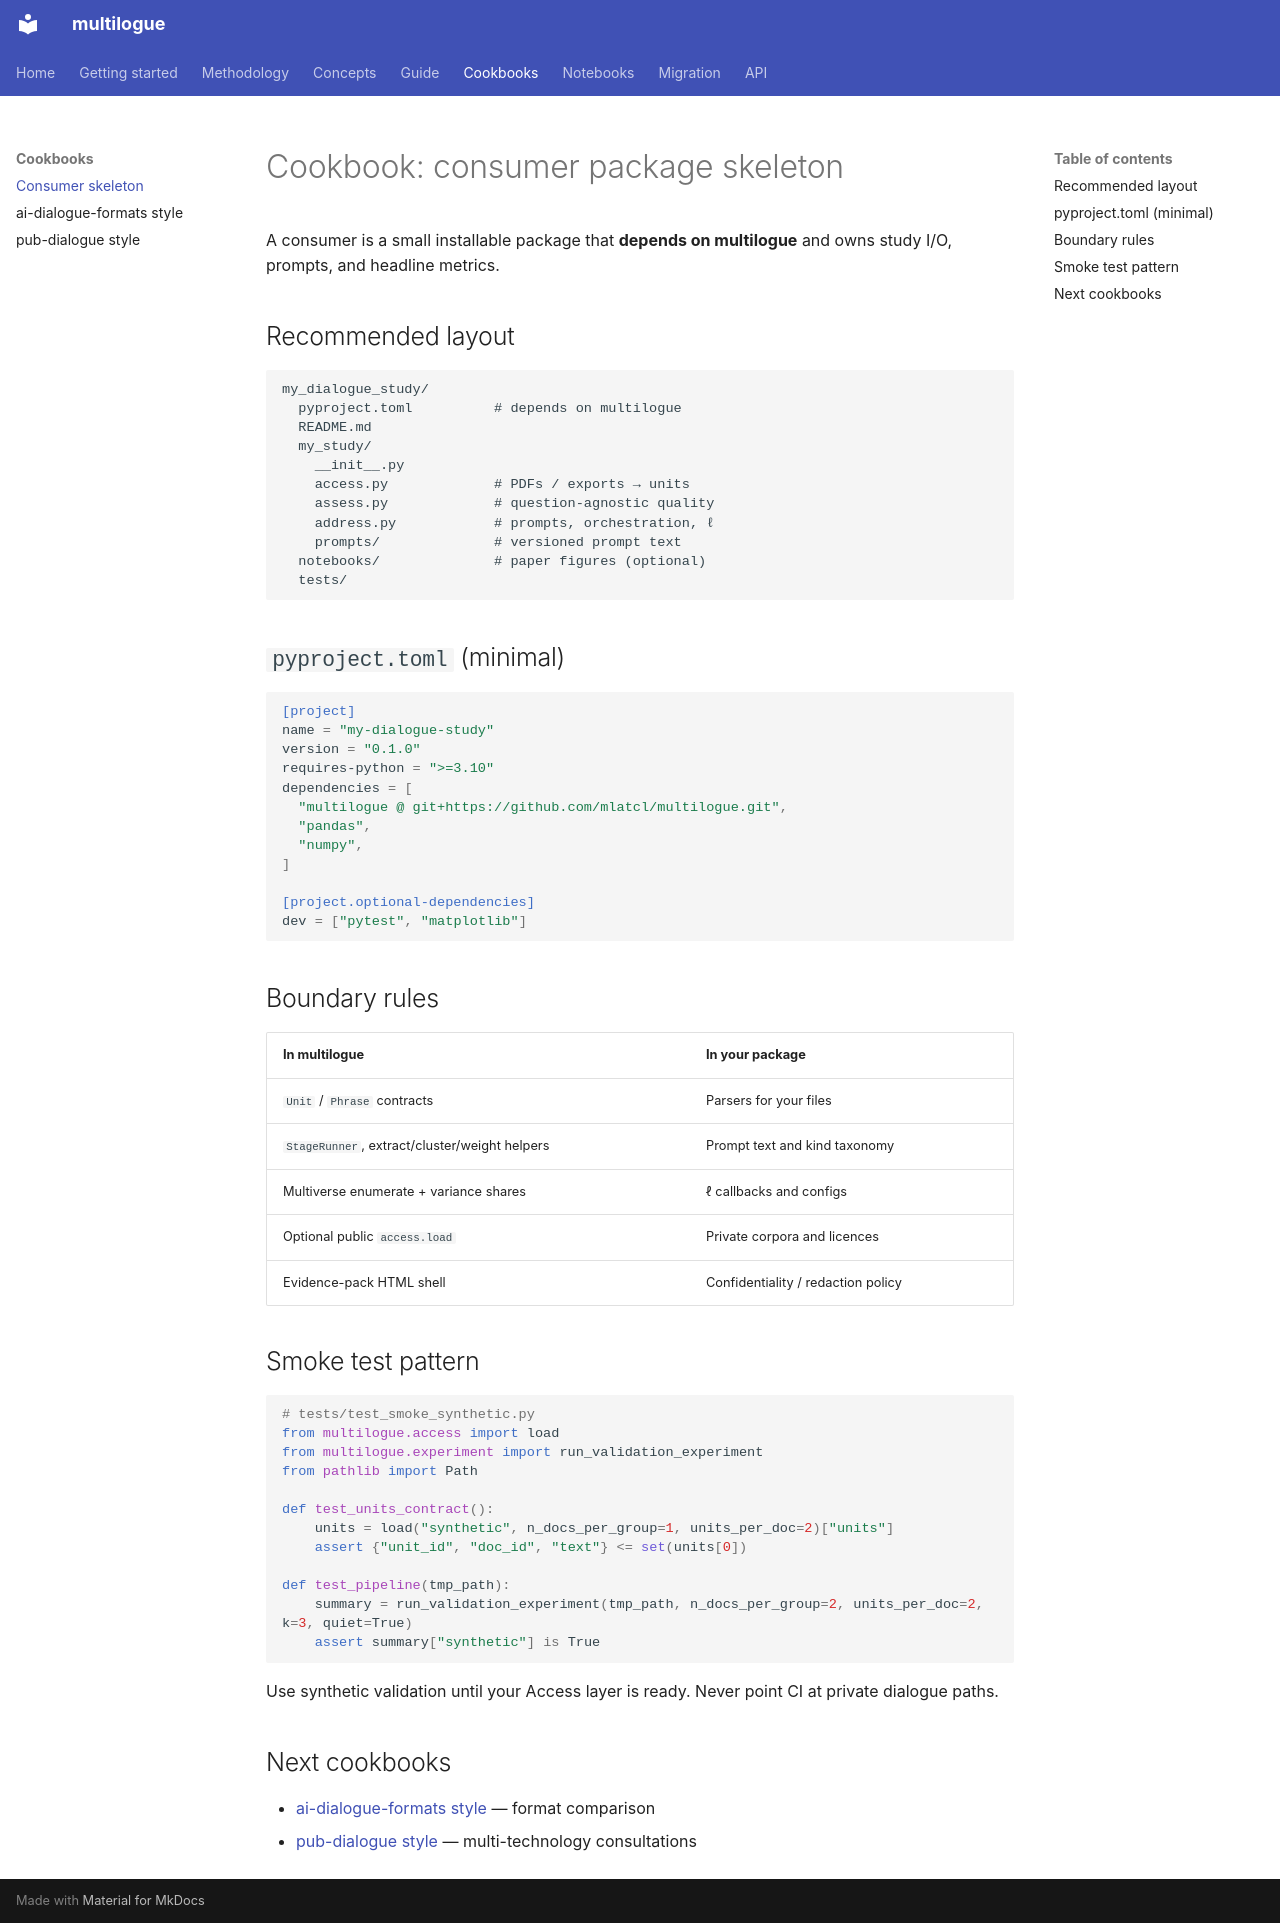

repository: mlatcl/multilogue · page: cookbooks/consumer-skeleton/index.html · generator: mkdocs

# Cookbook: consumer package skeleton

A consumer is a small installable package that **depends on multilogue** and owns study I/O, prompts, and headline metrics.

## Recommended layout

```text
my_dialogue_study/
  pyproject.toml          # depends on multilogue
  README.md
  my_study/
    __init__.py
    access.py             # PDFs / exports → units
    assess.py             # question-agnostic quality
    address.py            # prompts, orchestration, ℓ
    prompts/              # versioned prompt text
  notebooks/              # paper figures (optional)
  tests/
```

## `pyproject.toml` (minimal)

```toml
[project]
name = "my-dialogue-study"
version = "0.1.0"
requires-python = ">=3.10"
dependencies = [
  "multilogue @ git+https://github.com/mlatcl/multilogue.git",
  "pandas",
  "numpy",
]

[project.optional-dependencies]
dev = ["pytest", "matplotlib"]
```

## Boundary rules

| In multilogue | In your package |
|---------------|-----------------|
| `Unit` / `Phrase` contracts | Parsers for your files |
| `StageRunner`, extract/cluster/weight helpers | Prompt text and kind taxonomy |
| Multiverse enumerate + variance shares | ℓ callbacks and configs |
| Optional public `access.load` | Private corpora and licences |
| Evidence-pack HTML shell | Confidentiality / redaction policy |

## Smoke test pattern

```python
# tests/test_smoke_synthetic.py
from multilogue.access import load
from multilogue.experiment import run_validation_experiment
from pathlib import Path

def test_units_contract():
    units = load("synthetic", n_docs_per_group=1, units_per_doc=2)["units"]
    assert {"unit_id", "doc_id", "text"} <= set(units[0])

def test_pipeline(tmp_path):
    summary = run_validation_experiment(tmp_path, n_docs_per_group=2, units_per_doc=2, k=3, quiet=True)
    assert summary["synthetic"] is True
```

Use synthetic validation until your Access layer is ready. Never point CI at private dialogue paths.

## Next cookbooks

- [ai-dialogue-formats style](ai-dialogue-formats.md) — format comparison
- [pub-dialogue style](pub-dialogue.md) — multi-technology consultations
